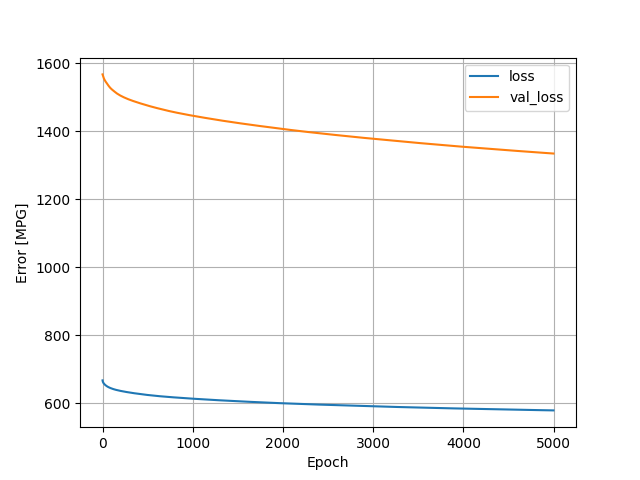

Source data for this figure (header and first rows):
, loss, val_loss, epoch
0, 667, 1567, 0
1, 664.9, 1566, 1
2, 663.9, 1565, 2
3, 663, 1564, 3
4, 662.3, 1563, 4
5, 661.7, 1563, 5
6, 661.2, 1562, 6
7, 660.6, 1561, 7
8, 660.2, 1560, 8
9, 659.7, 1559, 9
10, 659.3, 1558, 10
11, 659, 1557, 11
12, 658.6, 1557, 12
13, 658.2, 1556, 13
14, 657.9, 1555, 14
15, 657.5, 1555, 15
16, 657.2, 1554, 16
17, 656.9, 1553, 17
18, 656.6, 1553, 18
19, 656.3, 1552, 19
20, 656, 1552, 20
21, 655.7, 1551, 21
22, 655.4, 1551, 22
23, 655.2, 1550, 23
24, 654.9, 1550, 24
25, 654.6, 1549, 25
26, 654.4, 1549, 26
27, 654.1, 1548, 27
28, 653.9, 1548, 28
29, 653.6, 1548, 29
30, 653.4, 1547, 30
31, 653.2, 1547, 31
32, 652.9, 1546, 32
33, 652.7, 1546, 33
34, 652.5, 1545, 34
35, 652.3, 1545, 35
36, 652.1, 1545, 36
37, 651.9, 1544, 37
38, 651.7, 1544, 38
39, 651.5, 1543, 39
40, 651.3, 1543, 40
41, 651.1, 1543, 41
42, 650.9, 1542, 42
43, 650.7, 1542, 43
44, 650.5, 1542, 44
45, 650.3, 1541, 45
46, 650.1, 1541, 46
47, 649.9, 1541, 47
48, 649.8, 1540, 48
49, 649.6, 1540, 49
50, 649.4, 1540, 50
51, 649.2, 1539, 51
52, 649.1, 1539, 52
53, 648.9, 1539, 53
54, 648.7, 1538, 54
55, 648.6, 1538, 55
56, 648.4, 1537, 56
57, 648.3, 1537, 57
58, 648.1, 1536, 58
59, 648, 1536, 59
... 4,940 more rows
